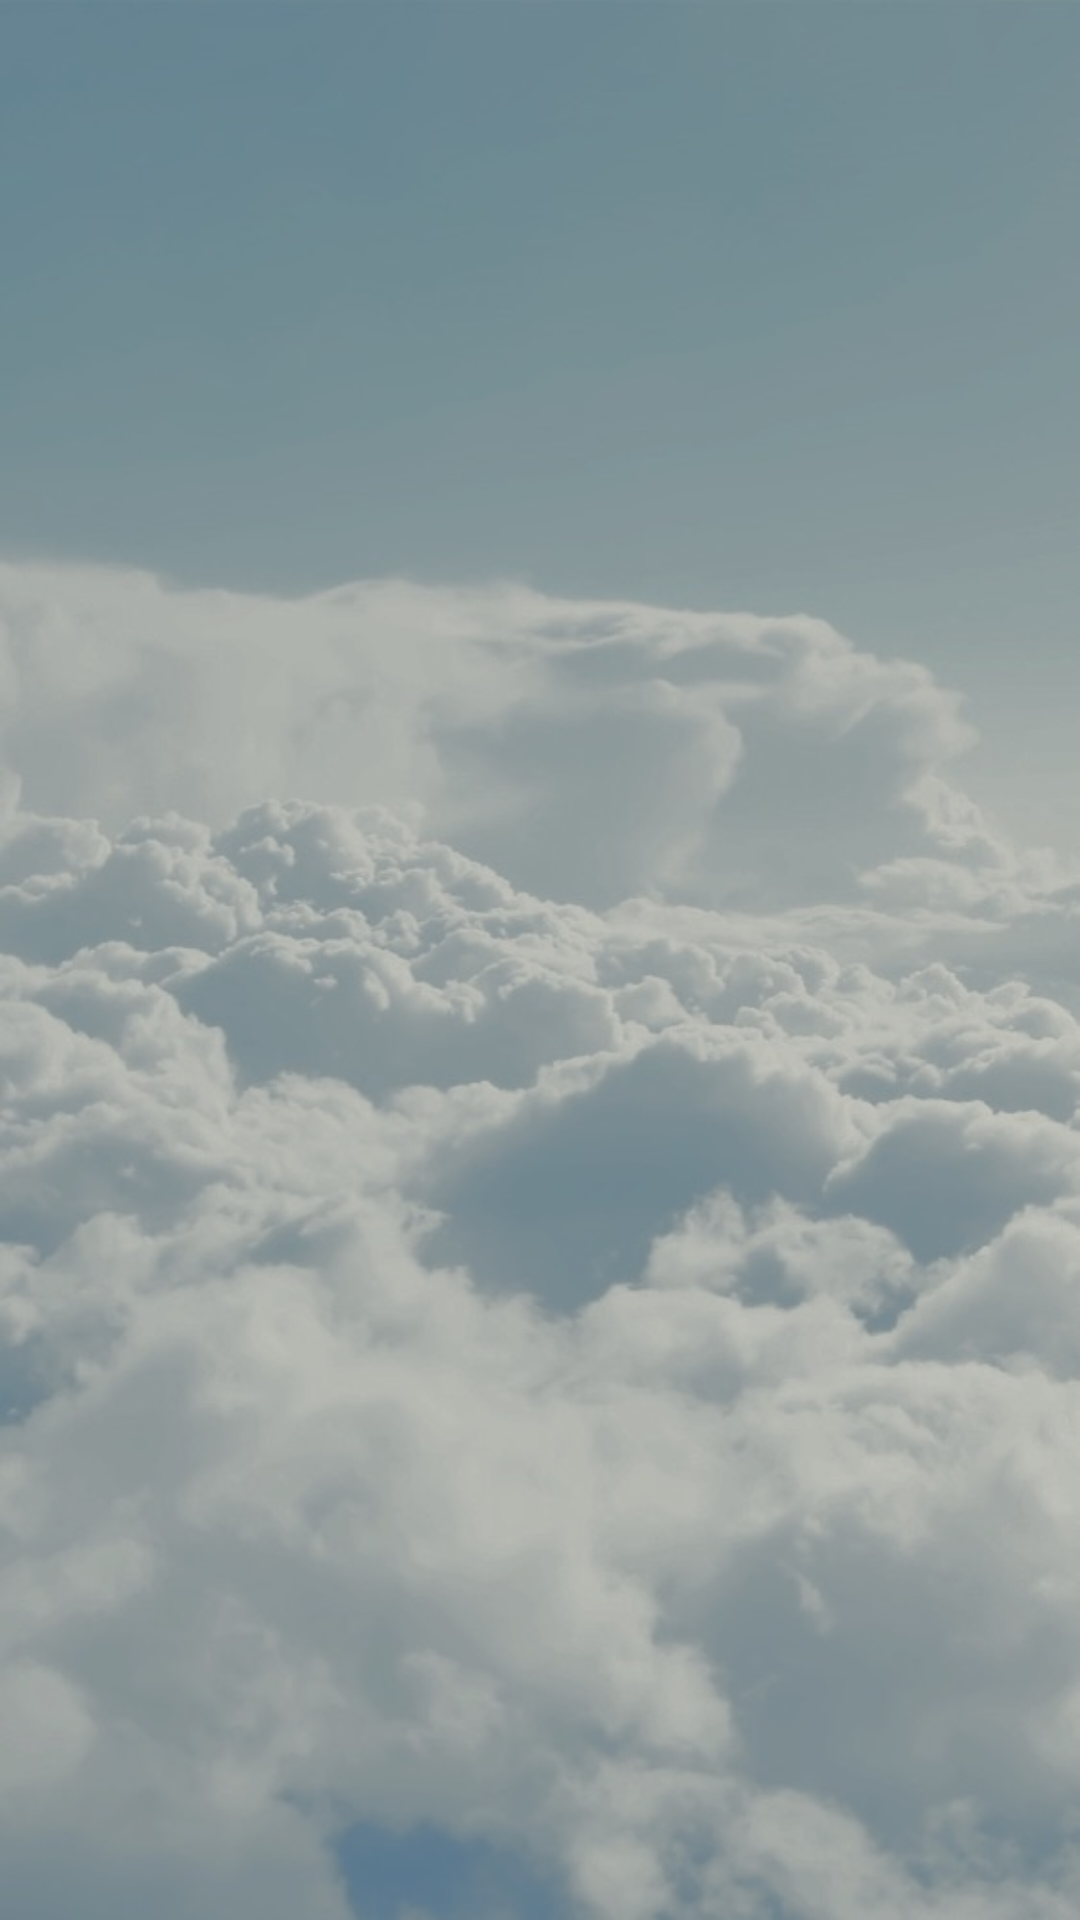

This screen was rendered from an Android layout file. Write that file and the resources it references.
<!-- AndroidManifest.xml: application theme AppTheme -->
<!-- res/layout/activity_main.xml -->
<?xml version="1.0" encoding="utf-8"?>
<androidx.constraintlayout.widget.ConstraintLayout
    xmlns:android="http://schemas.android.com/apk/res/android"
    xmlns:app="http://schemas.android.com/apk/res-auto"
    xmlns:tools="http://schemas.android.com/tools"
    android:layout_width="match_parent"
    android:layout_height="match_parent"
    android:background="@drawable/portrait"
    tools:context=".ui.activitys.MainActivity">


    <include layout="@layout/main_recycle" />


    <ProgressBar
        android:id="@+id/progressLoad"
        style="?android:attr/progressBarStyle"
        android:layout_width="100dp"
        android:layout_height="100dp"
        android:visibility="gone"
        app:layout_constraintBottom_toBottomOf="parent"
        app:layout_constraintEnd_toEndOf="parent"
        app:layout_constraintStart_toStartOf="parent"
        app:layout_constraintTop_toTopOf="parent" />


</androidx.constraintlayout.widget.ConstraintLayout>
<!-- res/layout/main_recycle.xml (included above) -->
<?xml version="1.0" encoding="utf-8"?>
<androidx.recyclerview.widget.RecyclerView
    xmlns:android="http://schemas.android.com/apk/res/android"
    xmlns:app="http://schemas.android.com/apk/res-auto"
    android:id="@+id/weathers_list_recycle"
    android:layout_width="0dp"
    android:layout_height="0dp"
    android:layout_marginStart="16dp"
    android:layout_marginTop="16dp"
    android:layout_marginEnd="16dp"
    android:layout_marginBottom="16dp"
    app:layout_constraintBottom_toBottomOf="parent"
    app:layout_constraintEnd_toEndOf="parent"
    app:layout_constraintStart_toStartOf="parent"
    app:layout_constraintTop_toTopOf="parent" />
<!-- resources referenced by this layout -->
<resources>
  <!-- drawable portrait: jpg bitmap (drawable, 53502 bytes) -->
  <style name="AppTheme" parent="Theme.AppCompat.Light.DarkActionBar">
          
          <item name="colorPrimary">@color/backgroundActionBar</item>
          <item name="colorPrimaryDark">@color/backgroundActionBar</item>
          <item name="colorAccent">@color/colorAccent</item>
  
      </style>
  <color name="backgroundActionBar">#6c8792</color>
  <color name="colorAccent">#D81B60</color>
</resources>
